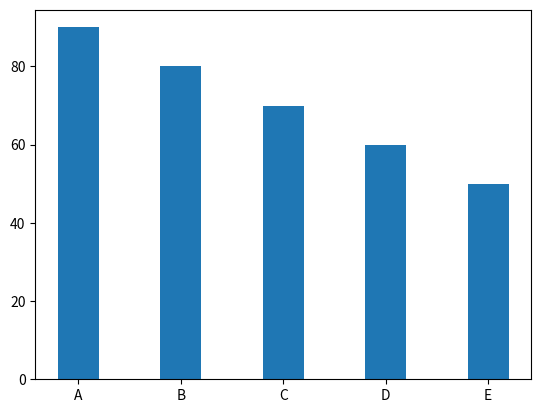

This figure's Python source:
import matplotlib.pyplot as plt
import numpy as np
x=np.array(["A","B","C","D","E"])
y=np.array([90,80,70,60,50])
plt.bar(x,y,width=0.4)
plt.show()

# plt.barh(x,y,height=0.5)#(horizontal bar)
# plt.show()
